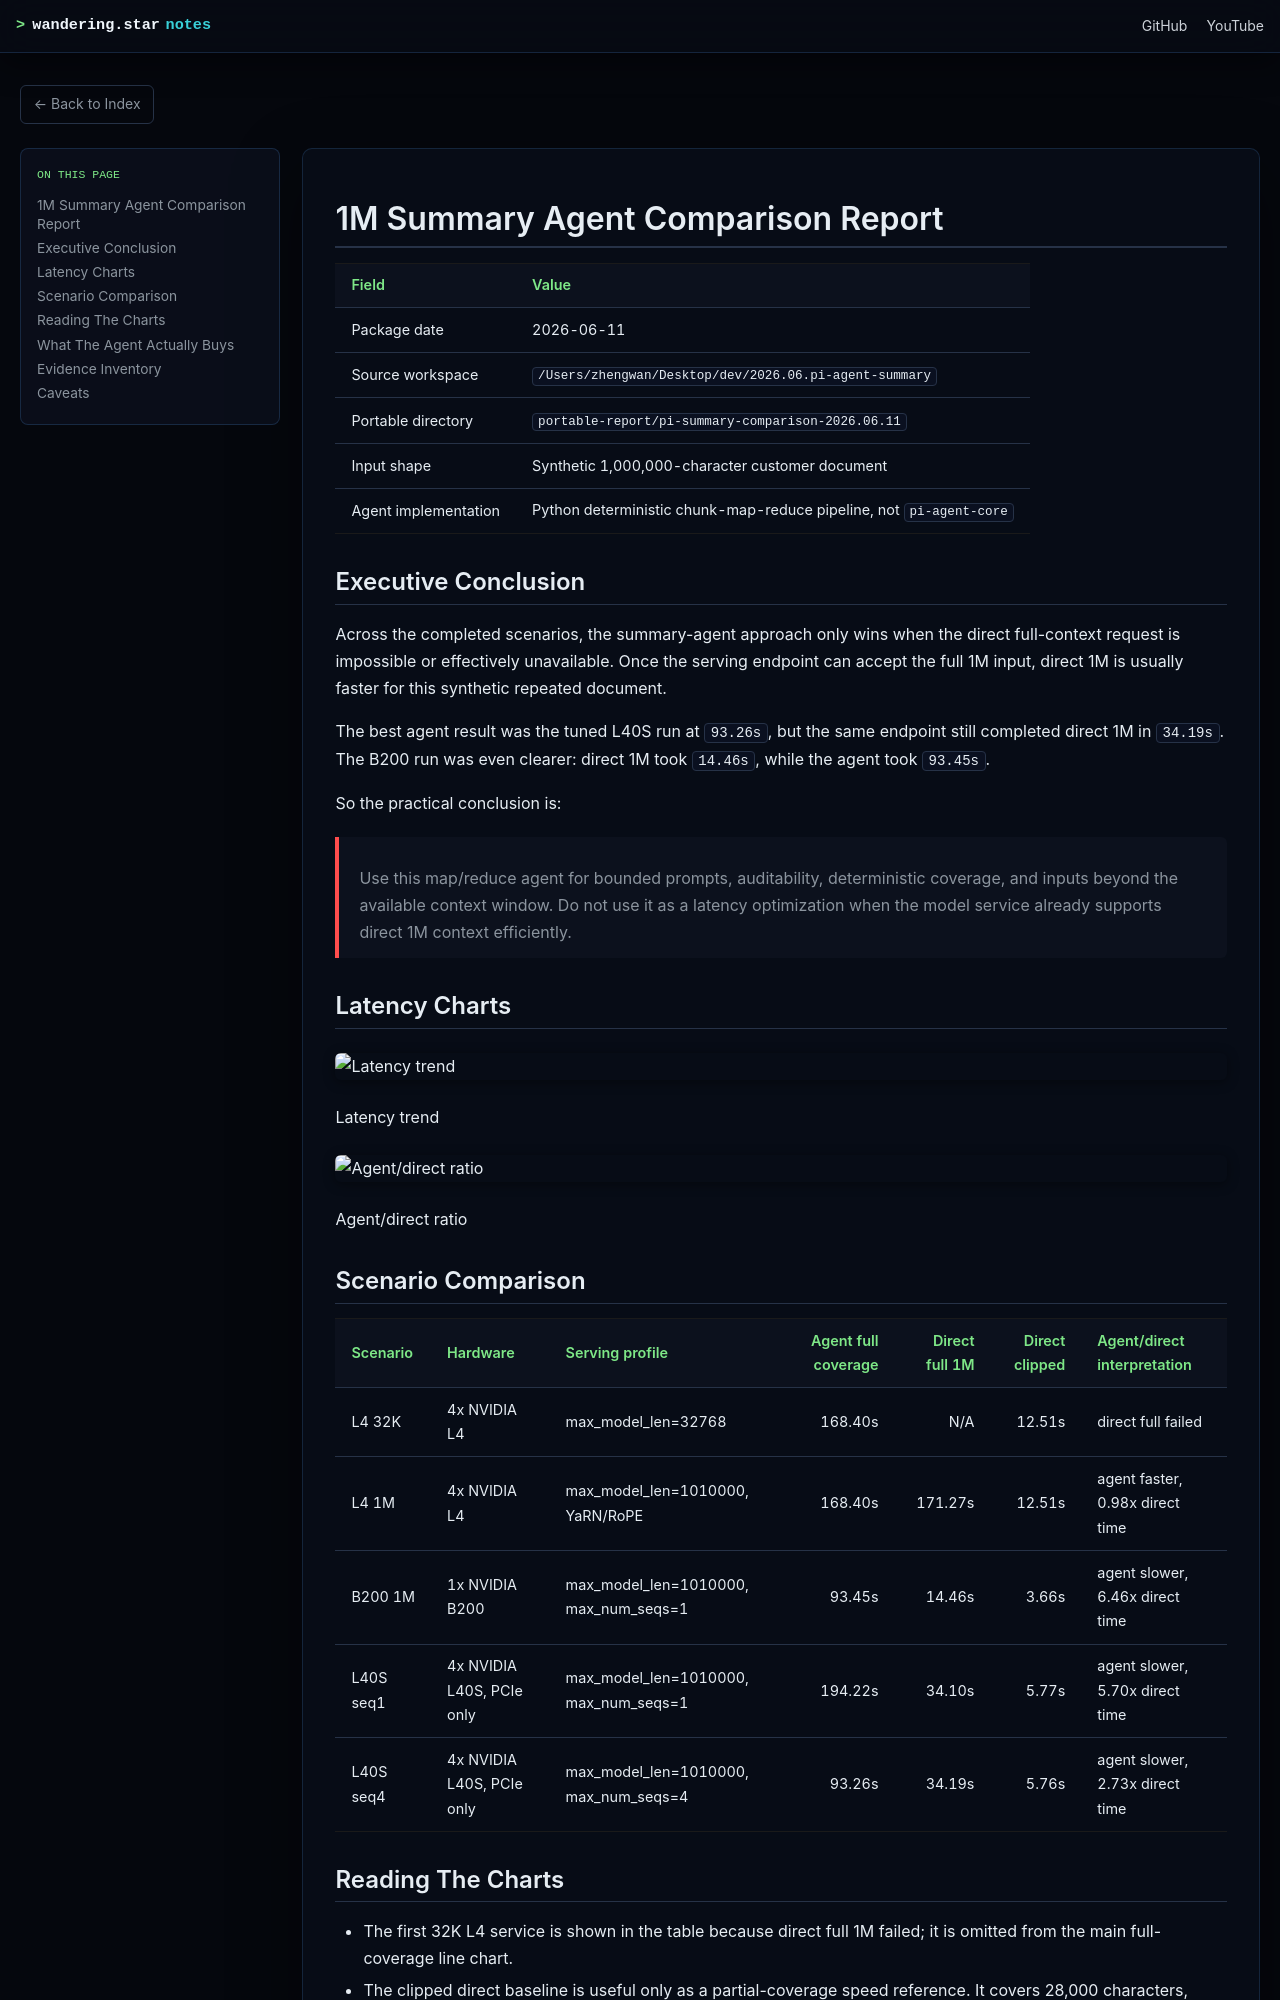

repository: wangzheng422/docker_env · page: redhat/notes/2026/pi-summary-comparison-2026.06.11/README.html · generator: mdbook

# 1M Summary Agent Comparison Report

| Field | Value |
|---|---|
| Package date | 2026-06-11 |
| Source workspace | `/Users/zhengwan/Desktop/dev/2026.06.pi-agent-summary` |
| Portable directory | `portable-report/pi-summary-comparison-2026.06.11` |
| Input shape | Synthetic 1,000,000-character customer document |
| Agent implementation | Python deterministic chunk-map-reduce pipeline, not `pi-agent-core` |

## Executive Conclusion

Across the completed scenarios, the summary-agent approach only wins when the direct full-context request is impossible or effectively unavailable. Once the serving endpoint can accept the full 1M input, direct 1M is usually faster for this synthetic repeated document.

The best agent result was the tuned L40S run at `93.26s`, but the same endpoint still completed direct 1M in `34.19s`. The B200 run was even clearer: direct 1M took `14.46s`, while the agent took `93.45s`.

So the practical conclusion is:

> Use this map/reduce agent for bounded prompts, auditability, deterministic coverage, and inputs beyond the available context window. Do not use it as a latency optimization when the model service already supports direct 1M context efficiently.

## Latency Charts

![Latency trend](assets/latency-trend.svg)

![Agent/direct ratio](assets/agent-direct-ratio.svg)

## Scenario Comparison

| Scenario | Hardware | Serving profile | Agent full coverage | Direct full 1M | Direct clipped | Agent/direct interpretation |
|---|---|---|---:|---:|---:|---|
| L4 32K | 4x NVIDIA L4 | max_model_len=32768 | 168.40s | N/A | 12.51s | direct full failed |
| L4 1M | 4x NVIDIA L4 | max_model_len=1010000, YaRN/RoPE | 168.40s | 171.27s | 12.51s | agent faster, 0.98x direct time |
| B200 1M | 1x NVIDIA B200 | max_model_len=1010000, max_num_seqs=1 | 93.45s | 14.46s | 3.66s | agent slower, 6.46x direct time |
| L40S seq1 | 4x NVIDIA L40S, PCIe only | max_model_len=1010000, max_num_seqs=1 | 194.22s | 34.10s | 5.77s | agent slower, 5.70x direct time |
| L40S seq4 | 4x NVIDIA L40S, PCIe only | max_model_len=1010000, max_num_seqs=4 | 93.26s | 34.19s | 5.76s | agent slower, 2.73x direct time |
